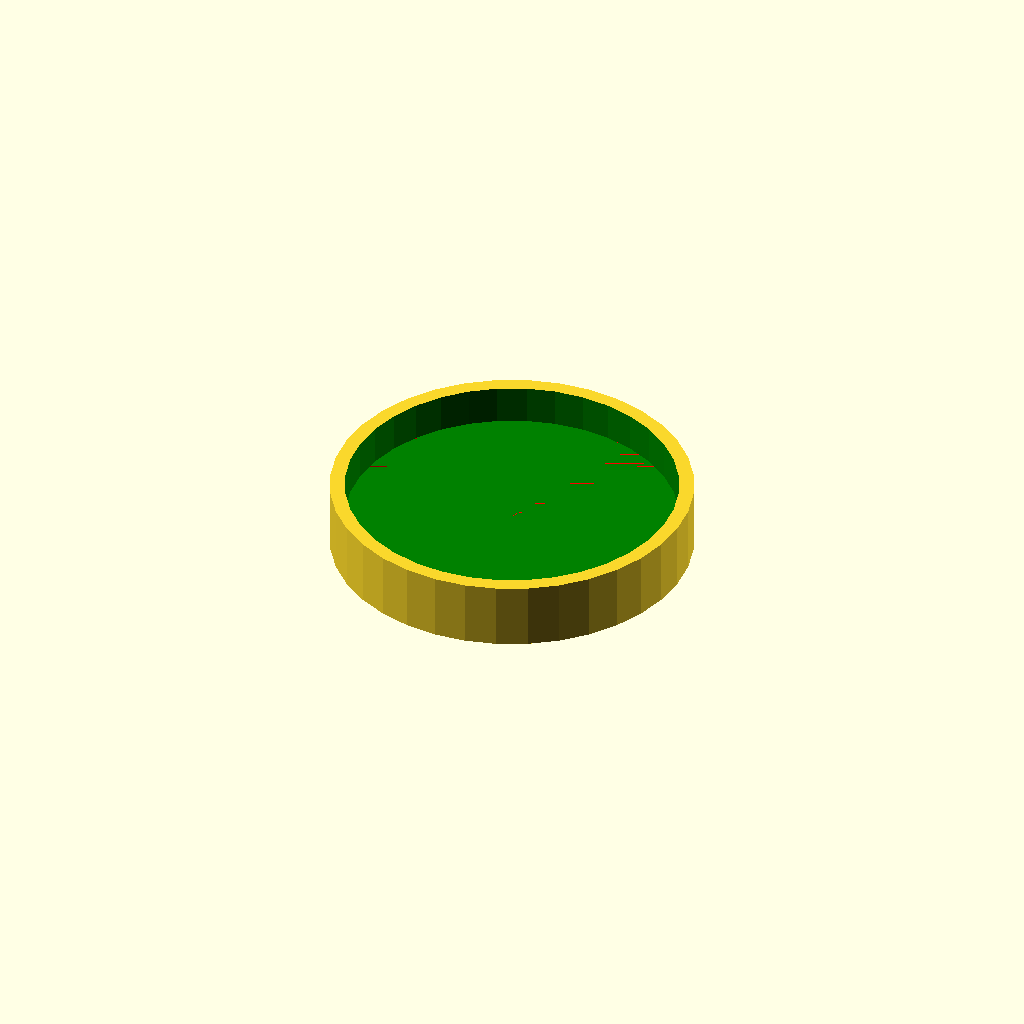
Cell 1 — every parameter at its default value.
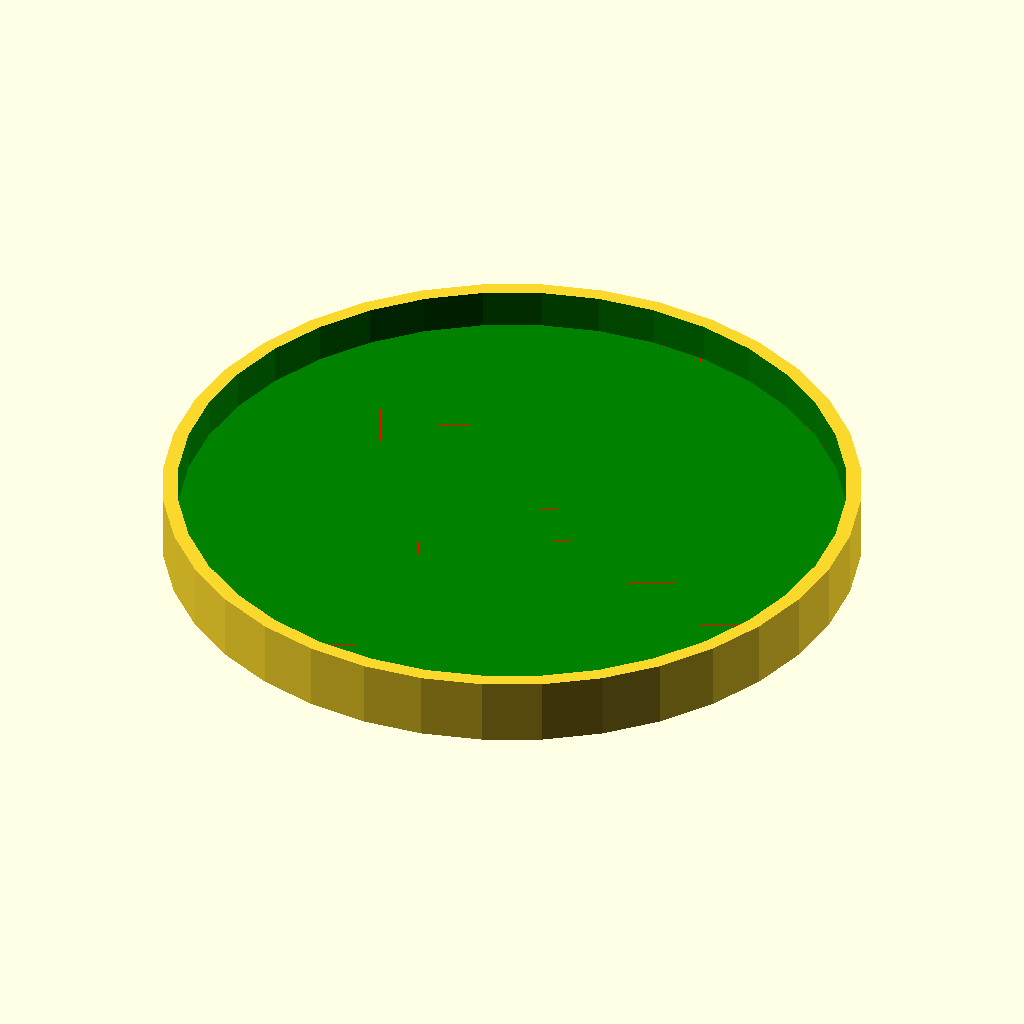
Cell 2: d = 53.6 (everything else at default).
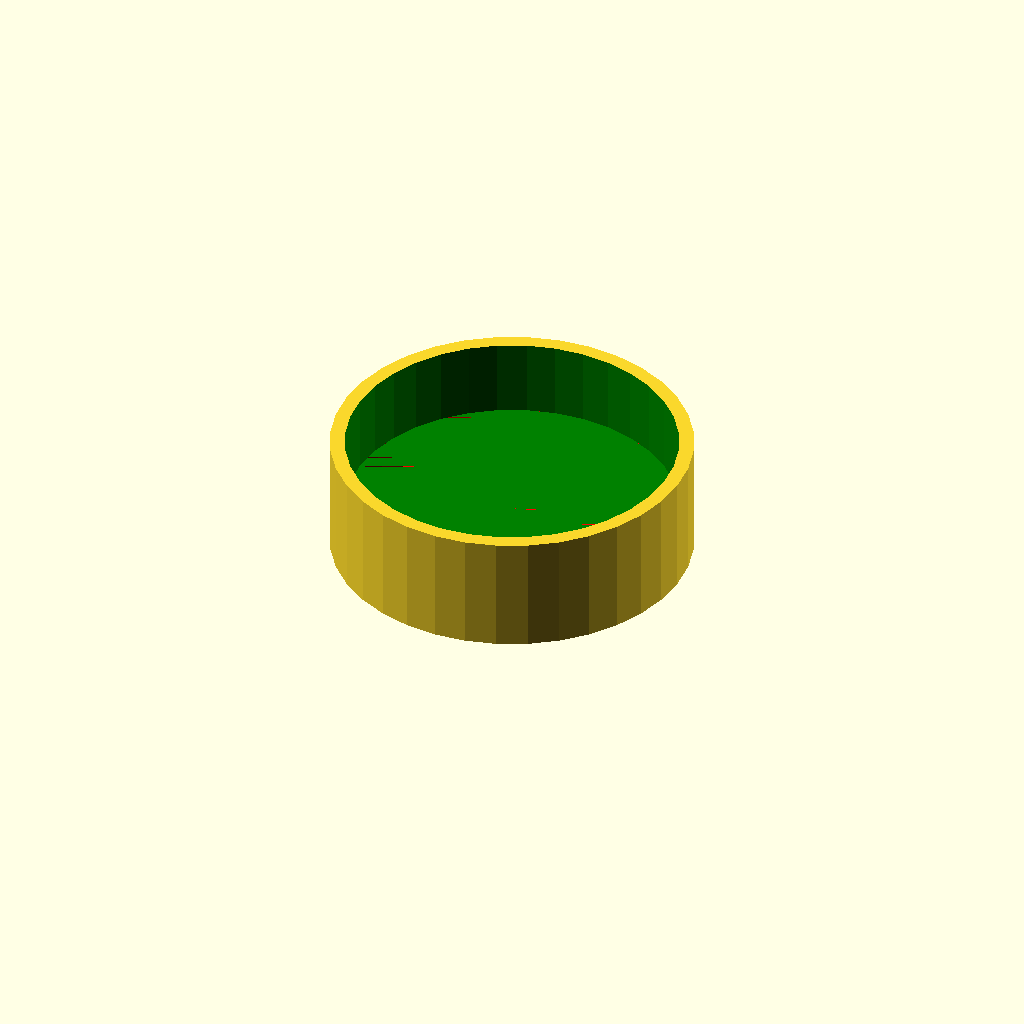
Cell 3: the same model with h = 8.4.
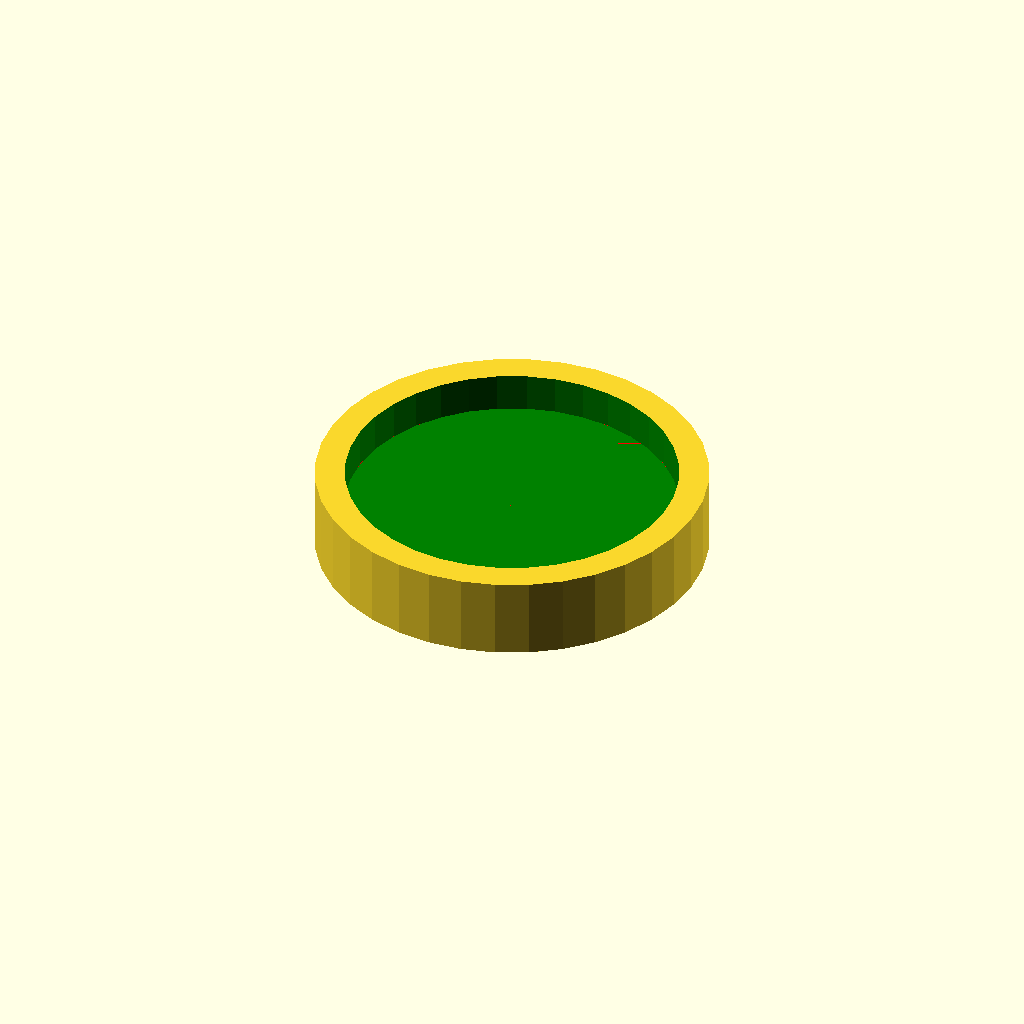
Cell 4 — t set to 2.4, the other parameters unchanged.
One fixed orthographic camera (rotation 55°, 0°, 25°; colour scheme Cornfield) for every cell.
OpenSCAD source file Bierkapsel2.scad:
$fn=36;

d=26.8;//-26.4
d1=d;
h=4.2;//3-4
t=1.2;
h2=h+t;
hx=h/4;


difference()
{
cylinder(h=h2, d=d+t+t);


color("green")
translate([0,0,t+hx])
cylinder(h=h*5, d=d);

color("red")
translate([0,0,t])
cylinder(h=hx, d1=d1-t-t, d2=d1);
}

module spheretest()
{
color("red")
translate([0,0,h])
sphere(d=d);
}
Parameter table extracted from the source (name, type, default, range or options):
d: number, default 26.8
h: number, default 4.2
t: number, default 1.2
